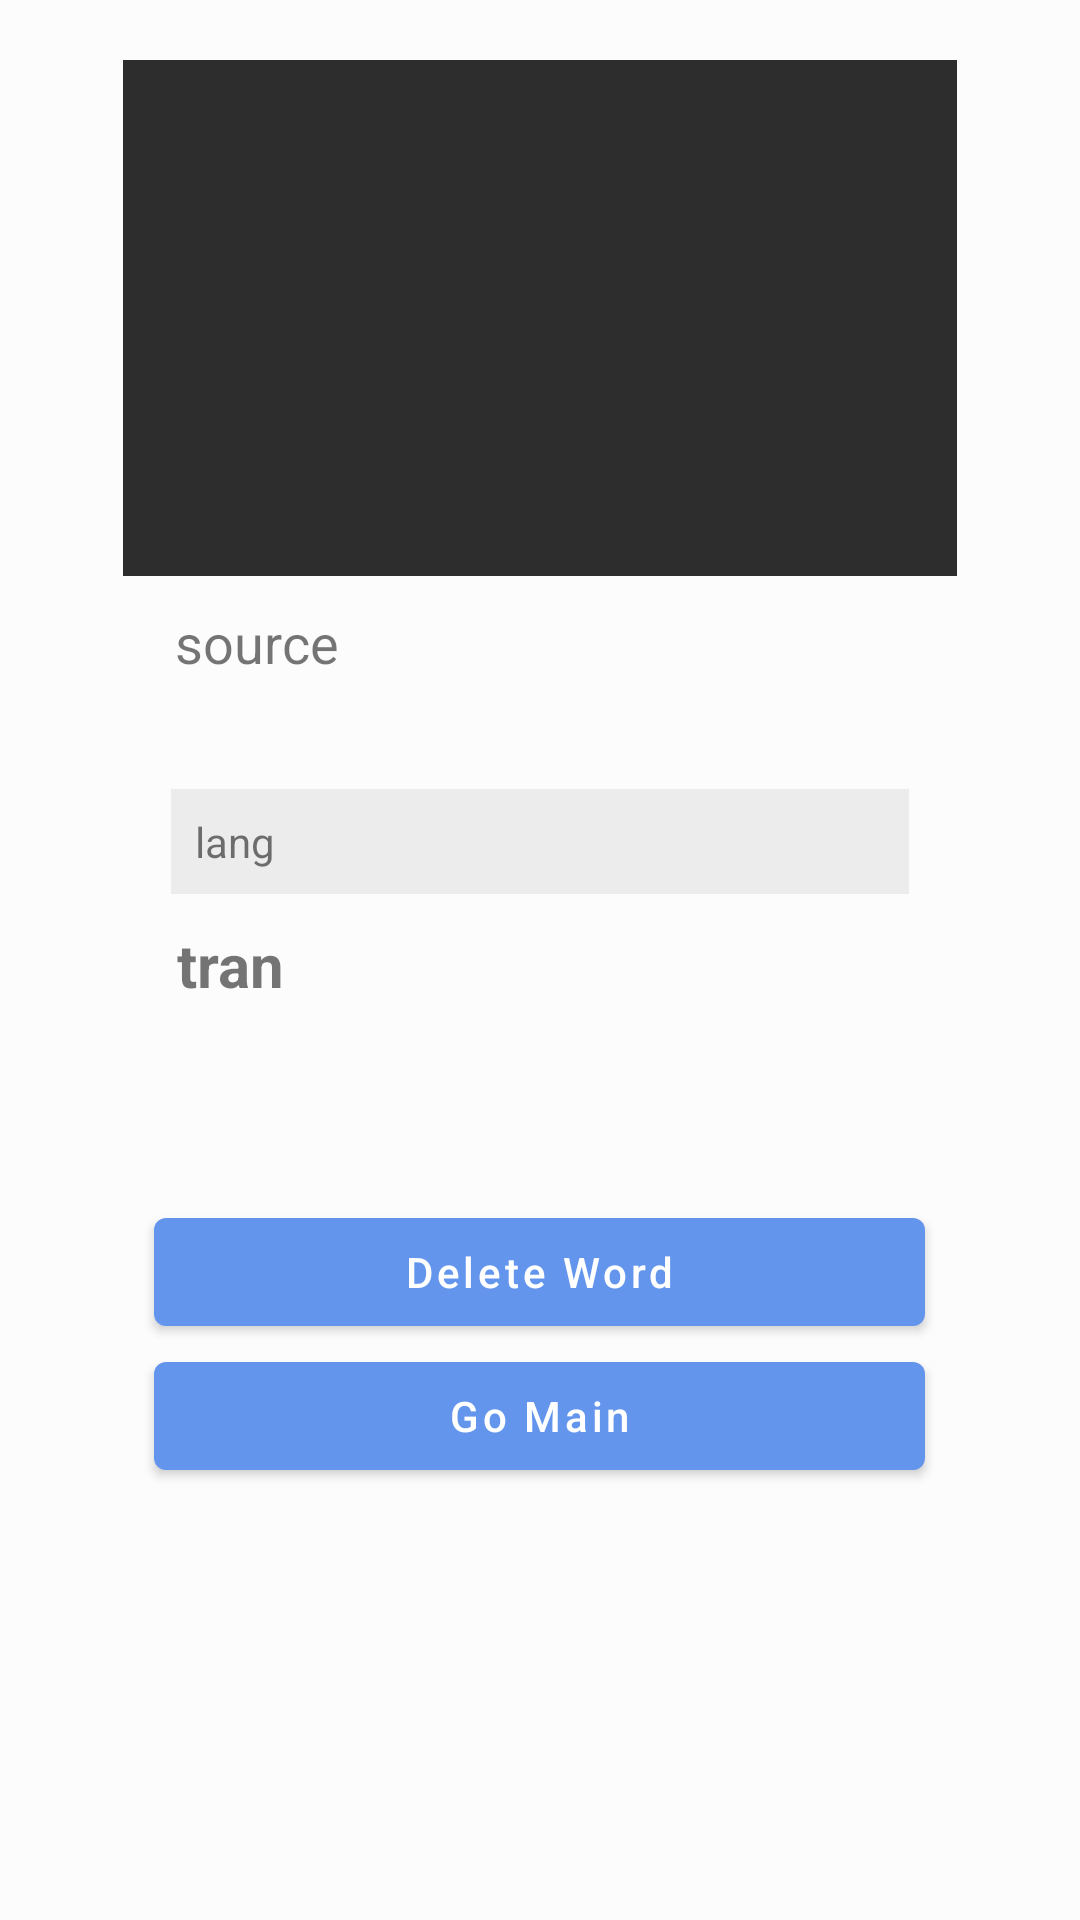

Write the Android layout XML for this screen, with the resource values it uses.
<!-- AndroidManifest.xml: application theme Theme.MLWorbo -->
<!-- res/layout/activity_word.xml -->
<?xml version="1.0" encoding="utf-8"?>

<LinearLayout xmlns:android="http://schemas.android.com/apk/res/android"
    xmlns:app="http://schemas.android.com/apk/res-auto"
    xmlns:tools="http://schemas.android.com/tools"
    android:layout_width="match_parent"
    android:layout_height="match_parent"
    tools:context=".WordActivity"
    android:background="#fcfcfc">

    <androidx.core.widget.NestedScrollView
        android:layout_width="match_parent"
        android:layout_height="match_parent"
        android:layout_marginTop="10dp"
        android:padding="10dp">
        <LinearLayout
            android:layout_width="match_parent"
            android:layout_height="match_parent"
            android:gravity="center"
            android:orientation="vertical">

            <ImageView
                android:id="@+id/sourcePic"
                android:layout_width="278dp"
                android:layout_height="172dp"
                android:background="#2d2d2d" />

            <TextView
                android:id="@+id/sourceWord"
                android:layout_width="243dp"
                android:layout_height="51dp"
                android:layout_marginTop="10dp"
                android:text="source"
                android:textSize="18sp" />

            <TextView
                android:id="@+id/sourceLang"
                android:layout_width="246dp"
                android:layout_height="wrap_content"
                android:layout_marginTop="10dp"
                android:background="#edecec"
                android:padding="8dp"
                android:text="lang" />

            <TextView
                android:id="@+id/translatedWord"
                android:layout_width="242dp"
                android:layout_height="92dp"
                android:layout_marginTop="10dp"
                android:text="tran"
                android:textSize="20sp"
                android:textStyle="bold" />

            <Button
                android:id="@+id/buttonDeleteWord"
                android:layout_width="257dp"
                android:layout_height="wrap_content"
                android:onClick="onButtonClick"
                android:textAllCaps="false"
                android:text="@string/deleteword" />

            <Button
                android:id="@+id/buttonWordGomain"
                android:layout_width="257dp"
                android:layout_height="wrap_content"
                android:onClick="onButtonClick"
                android:textAllCaps="false"
                android:text="@string/gomain" />
        </LinearLayout>
    </androidx.core.widget.NestedScrollView>
</LinearLayout>
<!-- resources referenced by this layout -->
<resources>
  <string name="deleteword">Delete Word</string>
  <string name="gomain">Go Main</string>
  <style name="Theme.MLWorbo" parent="Theme.MaterialComponents.DayNight.DarkActionBar">
          
          <item name="colorPrimary">@color/cornflower_blue</item>
          <item name="colorPrimaryVariant">@color/royal_blue</item>
          <item name="colorOnPrimary">@color/white</item>
          
          <item name="colorSecondary">@color/teal_200</item>
          <item name="colorSecondaryVariant">@color/teal_700</item>
          <item name="colorOnSecondary">@color/black</item>
          
          <item name="android:statusBarColor" tools:targetApi="l">?attr/colorPrimaryVariant</item>
          
      </style>
  <color name="cornflower_blue">#6495ED</color>
  <color name="royal_blue">#4169E1</color>
  <color name="white">#FFFFFFFF</color>
  <color name="teal_200">#FF03DAC5</color>
  <color name="teal_700">#FF018786</color>
  <color name="black">#FF000000</color>
</resources>
